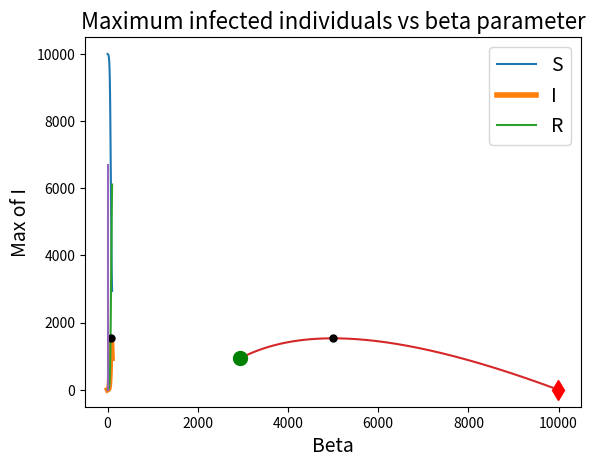

Here is the Python script that generated this plot: (Note: this script raises an exception after producing the figure.)
# import libraries

import numpy as np # Import NumPy library. The "np" bit tells Python to give NumPy the alias of np. So now we can call np. function_name rather than numpy.
import matplotlib.pyplot as plt
from scipy.integrate import odeint

# --- First define the RHS of ODE system --- #

beta = 2*(10**-5)

def SIR(y, t):
    # returns RHS of the SIR model
    S, I, R = y

    mu = 0.1
    
    N = S + I + R
    Sdot = -beta * S * I
    Idot = beta * S * I - mu * I
    Rdot = mu * I
    
    return Sdot, Idot, Rdot

# --- Problem setup --- #

# set up time grid for the solution
tf = 100
Nsteps = 1000
t = np.linspace(0, tf, Nsteps+1)

# Set initial conditions and put into array y0
S0 = 10**4 - 3
I0 = 3
R0 = 0
y0 = np.array([S0, I0, R0])

# --- Call the ODE solver and extract solutions --- #
  
y_sol = odeint(SIR, y0, t)

# extract S, I, R from the solution array y
S = y_sol[:,0]
I = y_sol[:,1]
R = y_sol[:,2]

# --- Plot various interesting things --- #

# plot the time evolution of the S, I, R
plt.plot(t, S, label = "S")
plt.plot(t, I, lw = 4, label = "I")
plt.plot(t, R, label = "R")

# labels etc
plt.xlabel("time", fontsize = 14)
plt.ylabel("S,I,R", fontsize = 14)
plt.title("SIR model", fontsize = 16)
plt.legend(fontsize = 14)

# add marker for max I and show (o means circle, k means black for some reason, do I.argmax/10 as t = index*(100/1000) )
plt.plot(I.argmax()*1/10, max(I),"o:k" , markersize = 5)
plt.show()    

# plot the evolution in the S,I phase plane
plt.plot(S, I)

# labels etc
plt.xlabel("S", fontsize = 14)
plt.ylabel("I", fontsize = 14)
plt.title("Phase plane for SIR model", fontsize = 16)

# put some markers to show initial and final states and max I value
plt.plot(S[0], I[0], 'rd', markersize = 10)
plt.plot(S[-1], I[-1], 'go', markersize = 10)
plt.plot(S[I.argmax()], max(I),"o:k" , markersize = 5)
plt.show()

# --- Report the final values of S, I, R.  --- #

print("At the end of the simulation, the final values of S, I, and R are (rounded):")
print("S(t=tf) =", round(S[-1]))
print("I(t=tf) =", round(I[-1]))
print("R(t=tf) =", round(R[-1]))
print("With the maximum value of I being (rounded):")
print("I.max() =", np.floor(max(I)))


# change beta value and plot max(I) against beta

# set up
betamin = 1*(10**-6)
betamax = 1*(10**-4)
betalist = []
Imax = [] 

# incrementally change beta and find Imax for each
for i in range(1001): 
    betalist.append(betamin + i/1000*(betamax-betamin))
    beta = betalist[i]
                
    y_sol = odeint(SIR, y0, t)
    I = y_sol[:,1]

    Imax.append(max(I))

# plot Beta against Imax
plt.plot(betalist,Imax)

# laybels
plt.xlabel("Beta", fontsize = 14)
plt.ylabel("Max of I", fontsize = 14)
plt.title("Maximum infected individuals vs beta parameter", fontsize = 16)
plt.show()
    

# import libraries

import numpy as np # Import NumPy library. The "np" bit tells Python to give NumPy the alias of np. So now we can call np. function_name rather than numpy.
import matplotlib.pyplot as plt
from scipy.integrate import odeint 
from sympy import *

# --- First define the RHS of ODE system --- #

def SIR(y, t):
    # returns RHS of the SIR model
    S, I, R = y
    global beta
    beta = 2*(10**(-5))
    global mu
    mu = 0.1

    N = S + I + R
    Sdot = -beta * S * I
    Idot = beta * S * I - mu * I
    Rdot = mu * I
    
    return Sdot, Idot, Rdot

# --- Problem setup --- #

# set up time grid for the solution
tf = 500
Nsteps = 1000
t = np.linspace(0, tf, Nsteps+1)

# Set initial conditions and put into array y0
# Need to create an array which is the values of S after 500 days against V
y_sol = []
Sv = []
Iv = []
Rv = []
IR = []
Vend = 6000
Vsteps = 1000 # reduce if slow, solving 1001 coupled DE's here
v = np.linspace(0, Vend, Vsteps+1)

for i in range(Vsteps+1):
    V = v[i]
    S0 = 10**4 - 5 - V
    I0 = 5
    R0 = 0
    y0 = np.array([S0, I0, R0])

    # --- Call the ODE solver and extract solutions --- #
    
    y_sol += [odeint(SIR, y0, t)] # array of 2d arrays, the 2d solution array is [[S I R], [S I R], ...]

    # Fetch S, I, R after 500 days
    Sv += [y_sol[i][-1][0]]
    Iv += [y_sol[i][-1][1]]
    Rv += [y_sol[i][-1][2]]

    IR += [Iv[i]+Rv[i]]

# solutions to final size equation
x = symbols("x")
solutions = []
for i in (1000,2000,3000):
    solutions += [solve(Eq(x, (1e4-i) - (1e4-i)*exp(-beta*x/mu)))[1]]

# plot I+R against V
plt.plot(v, IR, label = "I + R")
plt.xlabel("# of people vaccinated", fontsize = 14)
plt.ylabel("# of people", fontsize = 14)
plt.title("I+R against V", fontsize = 16)
# plot markers for solutions to final size equation
plt.plot(1000, solutions[0], 'rd', markersize = 10, label = "Final size eq sol. at V=1000")
plt.plot(2000, solutions[1], 'go', markersize = 10, label = "Final size eq sol. at V=2000")
plt.plot(3000, solutions[2], 'bs', markersize = 10, label = "Final size eq sol. at V=3000")
plt.legend(fontsize = 12)
plt.show()


# Importing the necessary libraries
import numpy as np
import matplotlib.pyplot as plt
from scipy.integrate import odeint

# Defining the value of T
T = 30

# Defining the RHS of the ODE system
def SIR(y, t):
    S, I, R = y

    # Defines the time-dependent infection rate parameter depending on the values of t and T
    if T <= t <= T + 30:
        beta = 1.5 * 10**-7
    else:
        beta = 2 * 10**-7

    # Defines the removal rate parameter, mu
    mu = 0.1

    N = S + I + R
    Sdot = -beta * S * I
    Idot = beta * S * I - mu * I
    Rdot = mu * I
    
    return Sdot, Idot, Rdot

# Now we set up the problem

# Setting up the time grid for the solution
tf = 200
Nsteps = 1000
t = np.linspace(0, tf, Nsteps+1)

# Setting the initial conditions and putting them into an array, y0
S0 = 10**6 - 5
I0 = 5
R0 = 0
y0 = np.array([S0, I0, R0])

# Next, we call the ODE solver and extract the solutions

y_sol = odeint(SIR, y0, t)

# Extracting S, I, R from the solution array, y_sol
S = y_sol[:,0]
I = y_sol[:,1]
R = y_sol[:,2]

# Finally, we plot the time-series to show S(t), I(t), and R(t) with this value of T

plt.plot(t, S, label = "S")
plt.plot(t, I, lw = 2, label = "I")
plt.plot(t, R, label = "R")

# Labelling the axes
plt.xlabel("time", fontsize = 14)
plt.ylabel("S,I,R", fontsize = 14)

# Adding the title to the plot
plt.title("SIR model", fontsize = 16)

# Including the legend in the plot
plt.legend(fontsize = 14)
plt.show()   

# Creating an array, Imax, to store the maximum value of I for each T
Imax = []

# Creating a for loop to cycle through values of T between 1 and 200
for T in range(1,201):
    # Calling the ODE solver and extracting the solutions
    y_sol = odeint(SIR, y0, t)
    
    # Extracting I from the solution array, y_sol
    # We only extract I as this is all we're analysing here
    I = y_sol[:,1]

    # Adding the maximum value of I to the array Imax
    Imax.append(np.max(I))

# Setting up the plot
T_points = list(range(1,201))

# Plotting the maximum value of I as a function of T
plt.plot(T_points, Imax, label="Max I")

# Labelling the axes
plt.xlabel("T", fontsize = 14)
plt.ylabel("Max I", fontsize = 14)

# Adding the title to the plot
plt.title("Max I against T", fontsize = 16)

# Including the legend in the plot
plt.legend(fontsize = 14)
plt.show()   

# Now we find the value of T that minimses the maximum value of T
Tmin = 0
for i in range(1,200):
    Imax_T = Imax[i]
    if Imax_T < Imax[Tmin]:
        Tmin = i

print(Tmin, "is the value of T that minimises the maximum value of I.")

# importing libraries
import numpy as np
import matplotlib.pyplot as plt
from scipy.integrate import odeint

# entering parameter values
beta = 3.0*10**-4
mu = 0.1

# entering the number of simulations that will be run
number_of_simulations = 100

# setting up an arrray of zeroes for summing up the infected individuals over each trial
I_sum = np.array([0 for i in range(201)])

# starting a for loop that runs the requested number of simulations 
for j in range(number_of_simulations):

    # set up arrays to record event times and the values of S,I,R at these times
    SVec = np.array([])
    IVec = np.array([])
    RVec = np.array([])
    tVec = np.array([])

    # set up an array to record pre-determined times and values of I at those times
    tVals = np.array([i*0.5 for i in range(201)])
    IVals = np.array([0 for i in range(201)])

    # entering intial conditions for S, I and R and the initial time
    S = 10**3 - 10
    I = 10
    R = 0
    t = 0
    
    IVals[0] = I

    # recording the intial conditions for S, I and R in their corresponding arrays
    SVec = np.append(SVec, S)
    IVec = np.append(IVec, I)
    RVec = np.append(RVec, R)
    tVec = np.append(tVec, t)

    # starting a while loop for while the outbreak is ongoing 
    while I > 0:
        
        previous_time = t

        # generate a random number r1 to determine the next event time
        r1 = np.random.uniform(0, 1, 1)
        totalRate = beta*I*S + mu*I
        t = t - (1/totalRate)*np.log(r1)
        
        new_time = t

        # update the I array by checking where this event falls in relatoin to the pre-determined times
        for i in range(201):
            if tVals[i] <= new_time and tVals[i] > previous_time:
                IVals[i] = I

        # generate another random number to determine whether the event is a recovery or an infection 
        r2 = np.random.uniform(0, 1, 1)
        if r2 < beta*I*S/totalRate:
            S = S - 1
            I = I + 1
        else:
            I = I - 1
            R = R + 1

        # record the updated values of S, I, R and t in their respective arrays
        SVec = np.append(SVec, S)
        IVec = np.append(IVec, I)
        RVec = np.append(RVec, R)
        tVec = np.append(tVec, t)
    # once the outbreak is over use the interpolate function from numpy in order to allign the values of I with the pre-determined t values.
    I_interpolated = np.interp(tVals, tVec, IVec)

    # since we used the interpolate function the number of elements in the array for I (now called I_interpolated) will be the same for each simulation and can thus be summed
    I_sum = I_sum + I_interpolated


# after running the requested number of simulations we divide each elemnt in the array of summed I values by the number of simulations to get an array with the mean I values at each time value  
I_mean = np.divide(I_sum, number_of_simulations)  

# part A1 solutions
def SIR(y, t):
    # returns RHS of the SIR model
    S, I, R = y

    mu = 0.1
    
    N = S + I + R
    Sdot = -beta * S * I
    Idot = beta * S * I - mu * I
    Rdot = mu * I
    
    return Sdot, Idot, Rdot

tf = 100
Nsteps = 1000
t = np.linspace(0, tf, Nsteps+1)

# Set initial conditions and put into array y0
S0 = 10**3 - 10
I0 = 10
R0 = 0
y0 = np.array([S0, I0, R0])

y_sol = odeint(SIR, y0, t)

# extract S, I, R from the solution array y
S = y_sol[:,0]
I = y_sol[:,1]
R = y_sol[:,2]

  

# plot the time evolution of I
plt.plot(t, I, lw = 2, label = "Deterministic I")

# we use matplotlib to plot the mean I values against time
plt.plot(tVals, I_mean, lw = 2, label = "Mean Stochastic IVals")  
plt.xlabel("time", fontsize = 14)
plt.ylabel("I", fontsize = 14)
plt.title("Stochastic SIR model - mean I values against time", fontsize = 16)
plt.legend(fontsize = 14)
plt.show() 

# Importing necessary libraries. #
import numpy as np 
import matplotlib.pyplot as plt

# Giving M an initial value. #
M = 0 

# Setting up a for loop with dummy variable i, to run the stochastic model 1000 times. #
for i in range(1, 1001):
    
    # Inputting the parameters. #
    beta = 3.0 * 10**-4  
    mu = 0.1

    # Set up arrays to record event times, and values of S, I and R after after each event.#
    SVec = np.array([]) 
    IVec = np.array([])
    RVec = np.array([])
    tVec = np.array([])

    # Set initial conditions and the initial time. #
    S = 10**3 - 1 
    I = 1
    R = 0
    t = 0
    # Defining the parameter N to be used. #
    N = S + I + R

    # Record initial conditions in the S, I, R and t arrays. #
    SVec = np.append(SVec, S)
    IVec = np.append(IVec, I)
    RVec = np.append(RVec, R)
    tVec = np.append(tVec, t)

    # While the outbreak is ongoing (I > 0), generate events. #
    while I > 0: 
        r1 = np.random.uniform(0, 1) 
        totalRate = beta * I * S + mu * I
        t = t - (1 / totalRate) * np.log(r1)

        r2 = np.random.uniform(0, 1)
        if r2 < beta * I * S / totalRate:
            S = S -1
            I = I + 1
        else:
            I = I - 1
            R = R + 1

        SVec = np.append(SVec, S)
        IVec = np.append(IVec, I)
        RVec = np.append(RVec, R)
        tVec = np.append(tVec, t)

    # Finding final value of I + R and checking if it is greater than 10, implying a major outbreak. #
    if IVec[-1] + RVec[-1] > 10: 
        # If there was a major outbreak M is incremetnted so it will increase by one, therfore keeping count of the number of trials where there was a significant outbreak. #
        M += 1 

# Calculating the analogous analytic estimate for the probability of a major outbreak. #
R0 = (beta*N)/mu
p = 1 - 1/R0 

# Printing results. #
print("the proportion of simulations in which the final value of I + R exceeds 10 = ",M/1000)
print("the analogous analytic estimate for the probability of a major outbreak =",p)


# Importing necessary libraries. #
import numpy as np 
import matplotlib.pyplot as plt
from scipy.optimize import fsolve

# Setting parameters for number of simulations (a large number), and the max m to be plotted. #
num_simulations = 1000  
max_m = 1000

# Create an array to store the M values collected in the simulations. #
M_values = []  

# Run SIR simulations. #
for i in range(1, num_simulations + 1):
    
    # Inputting parameters, same ones used in A5. #
    beta = 3.0 * 10**-4
    mu = 0.1
    
    # Set initial conditions. #
    S = 10**3 - 1  
    I = 1          
    R = 0          

    # While the outbreak is ongoing (I > 0), generate events. #
    while I > 0:
        r1 = np.random.uniform(0, 1) 
        totalRate = beta * I * S + mu * I
        t = - (1 / totalRate) * np.log(r1)

        r2 = np.random.uniform(0, 1)
        if r2 < beta * I * S / totalRate:
            S = S - 1
            I = I + 1
        else:
            I = I - 1
            R = R + 1

    # Defining the value of M after the simulation and adding it to our array each time. #
    M = I + R
    M_values.append(M)

# Calculating the probabilities. #
m_values = np.arange(0, max_m + 1, 1)
prob_M_greater_m = [sum(M > m for M in M_values) / num_simulations for m in m_values]

# Plotting the results. #
plt.plot(m_values, prob_M_greater_m, marker='', linestyle='-')
plt.xlabel("m")
plt.ylabel("P(M > m)")
plt.title("Probability that total infections exceed m")
plt.grid()

# Defining N for the final size equation
N = 10**3

# Defining a function that is the final size equation
def func(x):
    return (x[0] - N + N*np.exp((-beta*x[0])/mu))

# Using SciPy to numerically solve the final size equation
fses = fsolve(func,[N])

# Adding a vertical line to the plot at this point
plt.axvline(x = fses[0], color = 'r')

plt.show()

# Setting parameters for number of simulations (a large number), and the max m to be plotted. #
num_simulations = 1000  
max_m = 2000
m_values = np.arange(0, max_m + 1, 1)

# Create an array to store the M values collected in the simulations. #
M_values = [[],[],[],[],[],[]]
prob_M_greater_m = []
R0 = [0.8, 1.01, 1.1, 1.3, 1.6, 2]
a = r'R_0'

# Run SIR simulations.
for j in range(6):
    for i in range(1, num_simulations + 1):
        
        # Inputting parameters
        beta = R0[j] * 10**-4
        mu = 0.1
        
        # Set initial conditions. #
        S = 10**3 - 1  
        I = 1          
        R = 0
        # While the outbreak is ongoing (I > 0) and m<2000, generate events. #
        while (I > 0 and I+R<2000):
            r1 = np.random.uniform(0, 1) 
            totalRate = beta * I * S + mu * I
            t = - (1 / totalRate) * np.log(r1)

            r2 = np.random.uniform(0, 1)
            if r2 < beta * I * S / totalRate:
                S = S - 1
                I = I + 1
            else:
                I = I - 1
                S = S + 1
                R = R + 1

        # Defining the value of M after the simulation and adding it to our array each time. #
        M = I + R
        M_values[j].append(M)

    # Calculating the probabilities. #
    prob_M_greater_m.append([sum(M > m for M in M_values[j]) / num_simulations for m in m_values])

    # Plotting the results. #
    plt.plot(m_values, prob_M_greater_m[j], marker='', linestyle='-', label="$%s$"%a + f"= {R0[j]}")
plt.xlabel("number of infections (F)")
plt.ylabel("Probability of at least F infections")
plt.title("Probability that total infections exceed F")
plt.xscale("log")
plt.legend()

plt.show()